Labelled photos from "cropped", an image-classification folder in abishekdp/Brain-Tumour-detection-using-Transfer-learning-techniques. The possible labels are: neurocytoma, schwannoma.

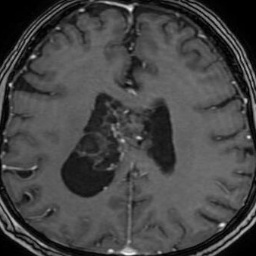
Label: neurocytoma

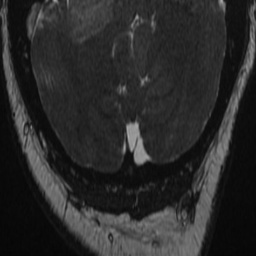
Label: schwannoma

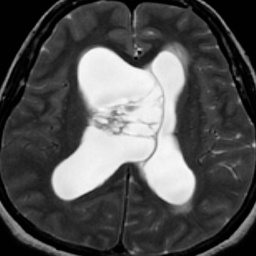
Label: neurocytoma

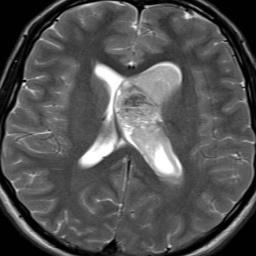
Label: neurocytoma

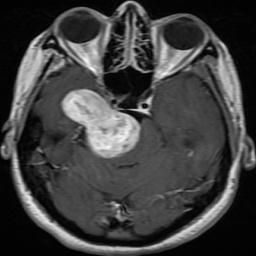
Label: schwannoma

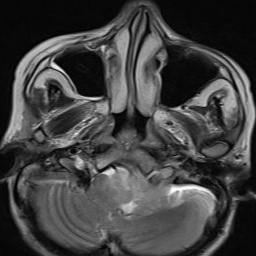
Label: schwannoma
